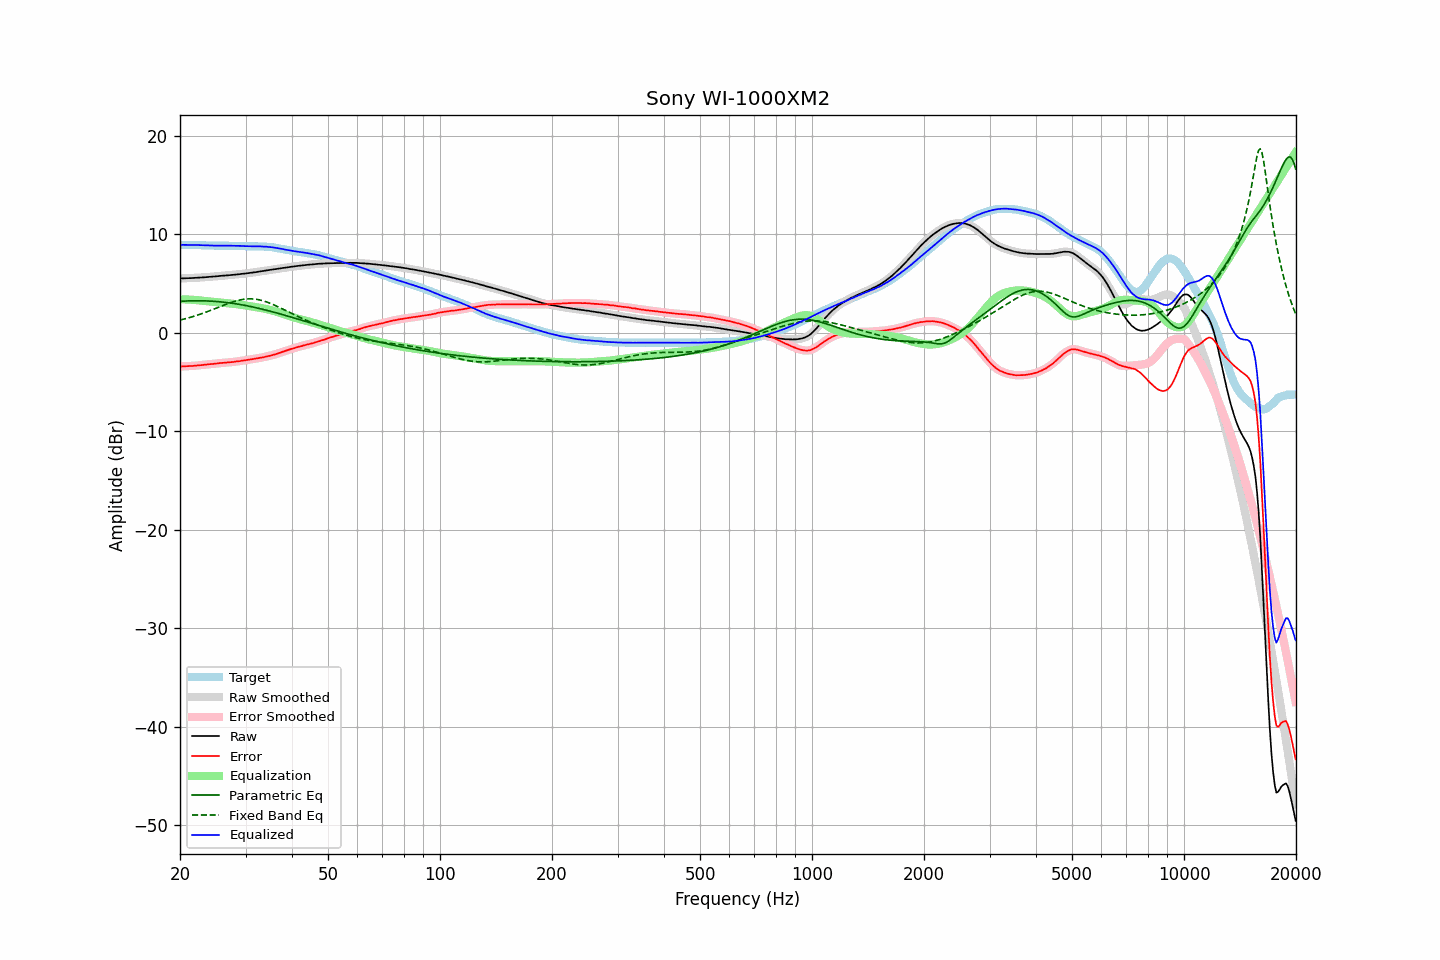

Data behind this chart, as committed beside it:
frequency, raw, error, smoothed, error_smoothed, equalization, parametric_eq, fixed_band_eq, equalized_raw, equalized_smoothed, target
20.00, 5.52, -3.41, 5.51, -3.42, 3.41, 3.20, 1.30, 8.93, 8.93, 8.93
20.20, 5.52, -3.41, 5.52, -3.41, 3.41, 3.21, 1.34, 8.92, 8.93, 8.93
20.40, 5.53, -3.40, 5.53, -3.40, 3.40, 3.22, 1.38, 8.93, 8.93, 8.93
20.61, 5.54, -3.39, 5.53, -3.39, 3.40, 3.23, 1.42, 8.93, 8.93, 8.93
20.81, 5.54, -3.38, 5.54, -3.38, 3.39, 3.23, 1.46, 8.93, 8.93, 8.92
21.02, 5.55, -3.37, 5.54, -3.38, 3.38, 3.24, 1.51, 8.93, 8.92, 8.92
21.23, 5.55, -3.37, 5.55, -3.37, 3.37, 3.24, 1.55, 8.92, 8.92, 8.92
21.44, 5.56, -3.37, 5.56, -3.37, 3.36, 3.25, 1.60, 8.92, 8.92, 8.93
21.66, 5.57, -3.35, 5.57, -3.36, 3.35, 3.25, 1.65, 8.92, 8.92, 8.92
21.87, 5.58, -3.34, 5.58, -3.34, 3.34, 3.25, 1.70, 8.92, 8.92, 8.92
22.09, 5.59, -3.32, 5.59, -3.32, 3.33, 3.26, 1.75, 8.91, 8.91, 8.91
22.31, 5.60, -3.31, 5.60, -3.31, 3.31, 3.26, 1.80, 8.91, 8.91, 8.91
22.54, 5.61, -3.29, 5.61, -3.30, 3.30, 3.26, 1.86, 8.90, 8.90, 8.90
22.76, 5.62, -3.28, 5.62, -3.28, 3.28, 3.25, 1.91, 8.90, 8.90, 8.90
22.99, 5.63, -3.26, 5.63, -3.26, 3.26, 3.25, 1.97, 8.89, 8.89, 8.89
23.22, 5.64, -3.24, 5.64, -3.25, 3.24, 3.25, 2.03, 8.88, 8.88, 8.88
23.45, 5.65, -3.23, 5.65, -3.23, 3.23, 3.24, 2.09, 8.87, 8.88, 8.88
23.69, 5.67, -3.20, 5.66, -3.21, 3.21, 3.24, 2.15, 8.88, 8.87, 8.87
23.92, 5.68, -3.18, 5.68, -3.19, 3.19, 3.23, 2.21, 8.87, 8.87, 8.86
24.16, 5.69, -3.17, 5.69, -3.17, 3.17, 3.22, 2.27, 8.86, 8.86, 8.86
24.40, 5.70, -3.16, 5.70, -3.16, 3.16, 3.21, 2.34, 8.85, 8.86, 8.86
24.65, 5.72, -3.14, 5.71, -3.15, 3.14, 3.20, 2.40, 8.85, 8.85, 8.86
24.89, 5.73, -3.13, 5.73, -3.13, 3.12, 3.19, 2.47, 8.85, 8.85, 8.86
25.14, 5.75, -3.10, 5.75, -3.10, 3.10, 3.18, 2.53, 8.85, 8.85, 8.85
25.39, 5.76, -3.08, 5.76, -3.08, 3.09, 3.16, 2.60, 8.85, 8.85, 8.84
25.65, 5.78, -3.06, 5.77, -3.06, 3.07, 3.15, 2.66, 8.85, 8.85, 8.84
25.91, 5.79, -3.05, 5.79, -3.05, 3.06, 3.13, 2.73, 8.84, 8.85, 8.84
26.16, 5.81, -3.04, 5.80, -3.04, 3.04, 3.12, 2.79, 8.85, 8.85, 8.85
26.43, 5.82, -3.03, 5.82, -3.03, 3.03, 3.10, 2.86, 8.84, 8.84, 8.85
26.69, 5.83, -3.02, 5.83, -3.02, 3.01, 3.08, 2.92, 8.84, 8.85, 8.85
26.96, 5.85, -2.99, 5.84, -3.00, 3.00, 3.06, 2.98, 8.85, 8.84, 8.84
27.23, 5.86, -2.98, 5.86, -2.99, 2.99, 3.04, 3.04, 8.84, 8.84, 8.84
27.50, 5.87, -2.97, 5.87, -2.97, 2.97, 3.01, 3.09, 8.84, 8.84, 8.84
27.77, 5.89, -2.96, 5.89, -2.96, 2.95, 2.99, 3.15, 8.84, 8.84, 8.85
28.05, 5.91, -2.93, 5.90, -2.93, 2.93, 2.97, 3.20, 8.84, 8.84, 8.84
28.33, 5.92, -2.91, 5.92, -2.91, 2.91, 2.94, 3.25, 8.83, 8.83, 8.83
28.62, 5.94, -2.88, 5.94, -2.89, 2.89, 2.91, 3.29, 8.83, 8.83, 8.82
28.90, 5.95, -2.88, 5.95, -2.87, 2.87, 2.89, 3.33, 8.82, 8.82, 8.83
29.19, 5.98, -2.84, 5.97, -2.85, 2.85, 2.86, 3.36, 8.82, 8.82, 8.82
29.48, 5.99, -2.82, 5.99, -2.82, 2.82, 2.83, 3.39, 8.81, 8.81, 8.81
29.78, 6.01, -2.79, 6.01, -2.79, 2.80, 2.80, 3.41, 8.80, 8.80, 8.80
30.08, 6.03, -2.77, 6.03, -2.77, 2.77, 2.77, 3.43, 8.80, 8.80, 8.80
30.38, 6.05, -2.74, 6.05, -2.74, 2.75, 2.74, 3.44, 8.79, 8.79, 8.79
30.68, 6.07, -2.71, 6.07, -2.72, 2.72, 2.70, 3.45, 8.79, 8.78, 8.78
30.99, 6.09, -2.69, 6.09, -2.69, 2.69, 2.67, 3.45, 8.78, 8.78, 8.78
31.30, 6.11, -2.67, 6.11, -2.67, 2.67, 2.63, 3.45, 8.77, 8.78, 8.78
31.61, 6.14, -2.64, 6.13, -2.64, 2.64, 2.60, 3.43, 8.78, 8.78, 8.78
31.93, 6.16, -2.61, 6.16, -2.62, 2.62, 2.56, 3.41, 8.77, 8.78, 8.77
32.24, 6.19, -2.59, 6.18, -2.59, 2.59, 2.52, 3.39, 8.78, 8.77, 8.78
32.57, 6.21, -2.56, 6.21, -2.56, 2.56, 2.49, 3.36, 8.77, 8.77, 8.77
32.89, 6.24, -2.53, 6.24, -2.54, 2.53, 2.45, 3.32, 8.77, 8.77, 8.77
33.22, 6.27, -2.50, 6.26, -2.51, 2.50, 2.41, 3.28, 8.77, 8.76, 8.77
33.55, 6.28, -2.48, 6.29, -2.47, 2.47, 2.37, 3.24, 8.75, 8.76, 8.76
33.89, 6.32, -2.43, 6.31, -2.44, 2.44, 2.33, 3.18, 8.75, 8.75, 8.75
34.23, 6.34, -2.39, 6.34, -2.40, 2.40, 2.29, 3.13, 8.74, 8.74, 8.73
34.57, 6.37, -2.36, 6.37, -2.36, 2.36, 2.24, 3.07, 8.73, 8.73, 8.73
34.92, 6.39, -2.32, 6.39, -2.32, 2.32, 2.20, 3.00, 8.71, 8.71, 8.71
35.27, 6.42, -2.28, 6.41, -2.28, 2.28, 2.16, 2.94, 8.70, 8.69, 8.70
35.62, 6.44, -2.23, 6.44, -2.24, 2.23, 2.11, 2.87, 8.67, 8.67, 8.67
35.97, 6.46, -2.19, 6.46, -2.19, 2.19, 2.07, 2.80, 8.64, 8.64, 8.65
... 635 more rows
